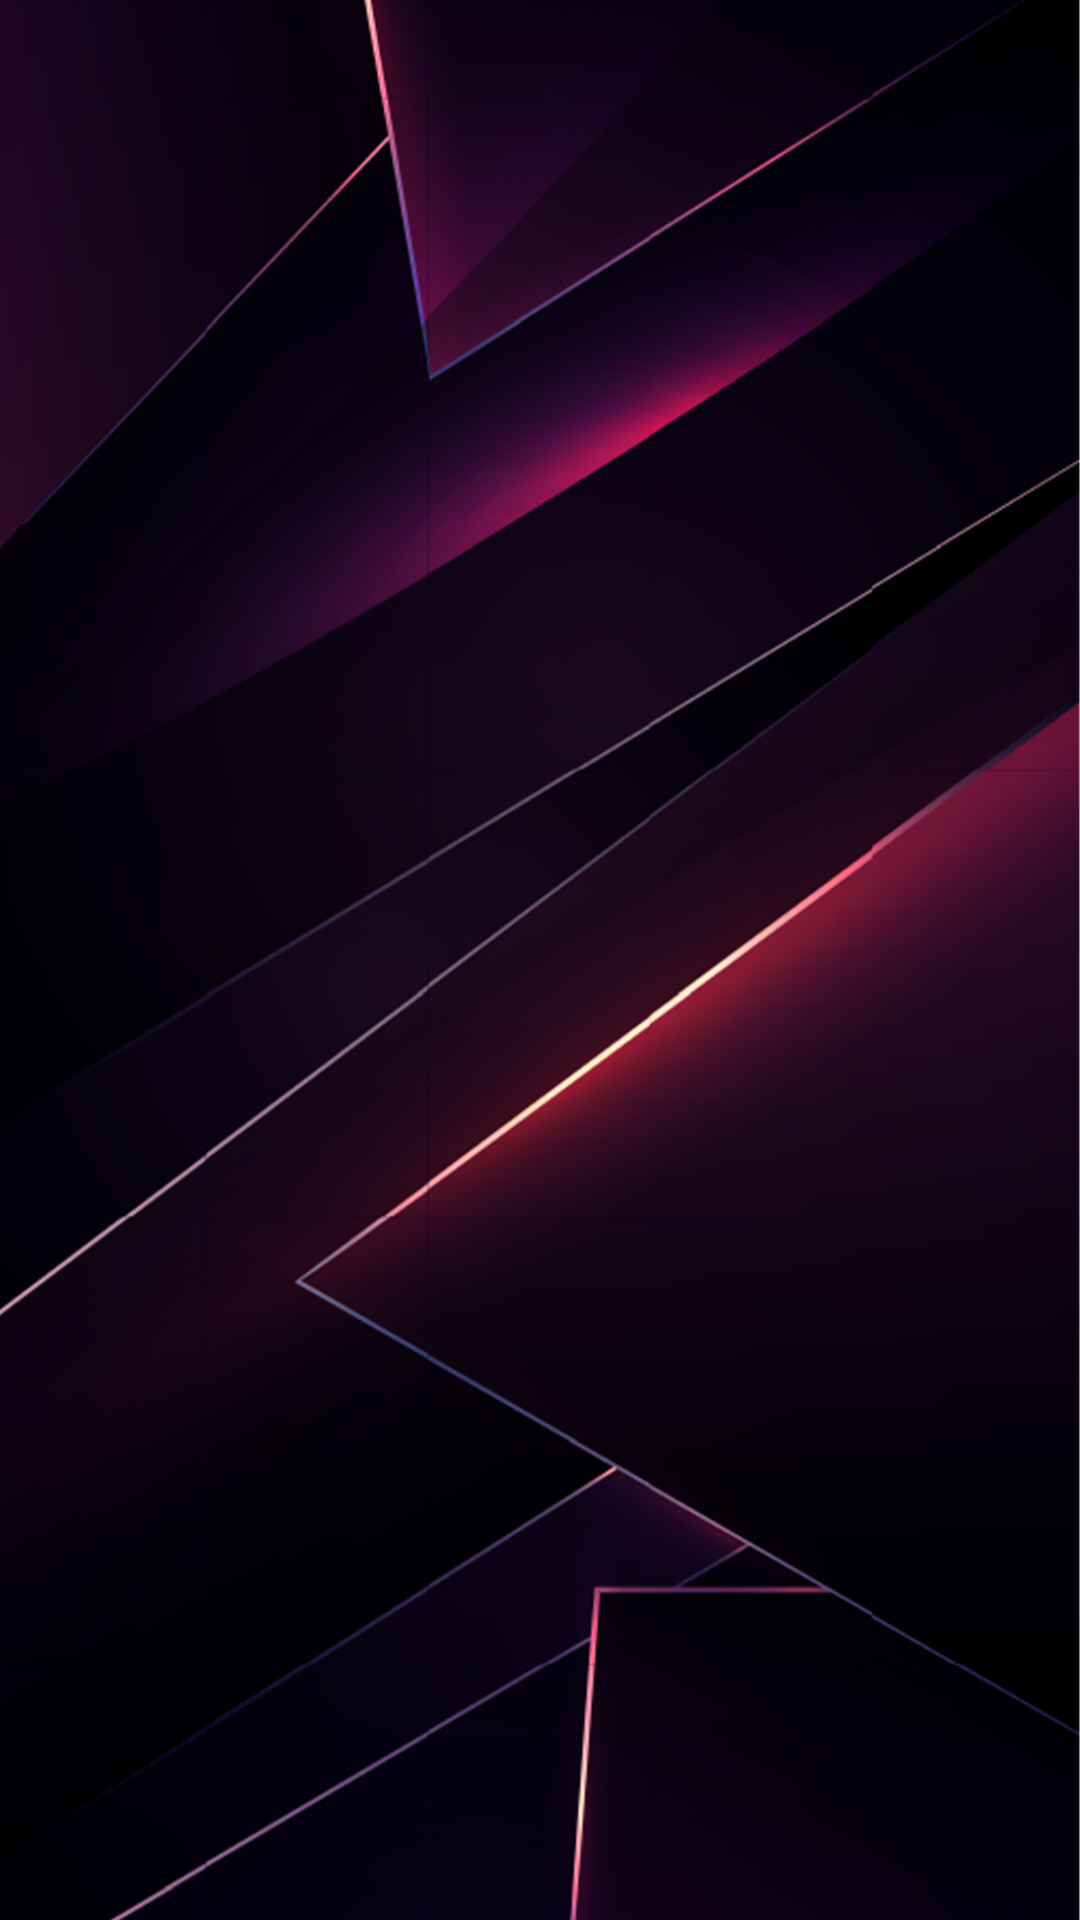

Produce the Android XML layout that renders to this screen, including the resource entries it uses.
<!-- AndroidManifest.xml: application theme Theme.SolarShield -->
<!-- res/layout/bsgvsdgvw.xml -->
<?xml version="1.0" encoding="utf-8"?>
<androidx.constraintlayout.widget.ConstraintLayout xmlns:android="http://schemas.android.com/apk/res/android"
    xmlns:app="http://schemas.android.com/apk/res-auto"
    xmlns:tools="http://schemas.android.com/tools"
    android:layout_width="match_parent"
    android:background="@drawable/slr_bg"
    android:layout_height="match_parent">

    <ProgressBar
        android:id="@+id/okxcko"
        android:layout_width="200dp"
        android:layout_height="200dp"
        app:layout_constraintBottom_toBottomOf="parent"
        app:layout_constraintEnd_toEndOf="parent"
        app:layout_constraintStart_toStartOf="parent"
        app:layout_constraintTop_toTopOf="parent" />

</androidx.constraintlayout.widget.ConstraintLayout>
<!-- resources referenced by this layout -->
<resources>
  <!-- drawable slr_bg: png bitmap (drawable, 469152 bytes) -->
  <style name="Theme.SolarShield" parent="Theme.MaterialComponents.DayNight.DarkActionBar">
          
          <item name="colorPrimary">@color/purple_500</item>
          <item name="colorPrimaryVariant">@color/purple_700</item>
          <item name="colorOnPrimary">@color/white</item>
          
          <item name="colorSecondary">@color/teal_200</item>
          <item name="colorSecondaryVariant">@color/teal_700</item>
          <item name="colorOnSecondary">@color/black</item>
          <item name="android:windowFullscreen">true</item>
          <item name="android:windowDisablePreview">true</item>
          <item name="windowActionBar">false</item>
          <item name="windowNoTitle">true</item>
          
          <item name="android:statusBarColor">?attr/colorPrimaryVariant</item>
          
      </style>
  <color name="purple_500">#FF6200EE</color>
  <color name="purple_700">#FF3700B3</color>
  <color name="white">#FFFFFFFF</color>
  <color name="teal_200">#D2C8249A</color>
  <color name="teal_700">#FF018786</color>
  <color name="black">#FF000000</color>
</resources>
